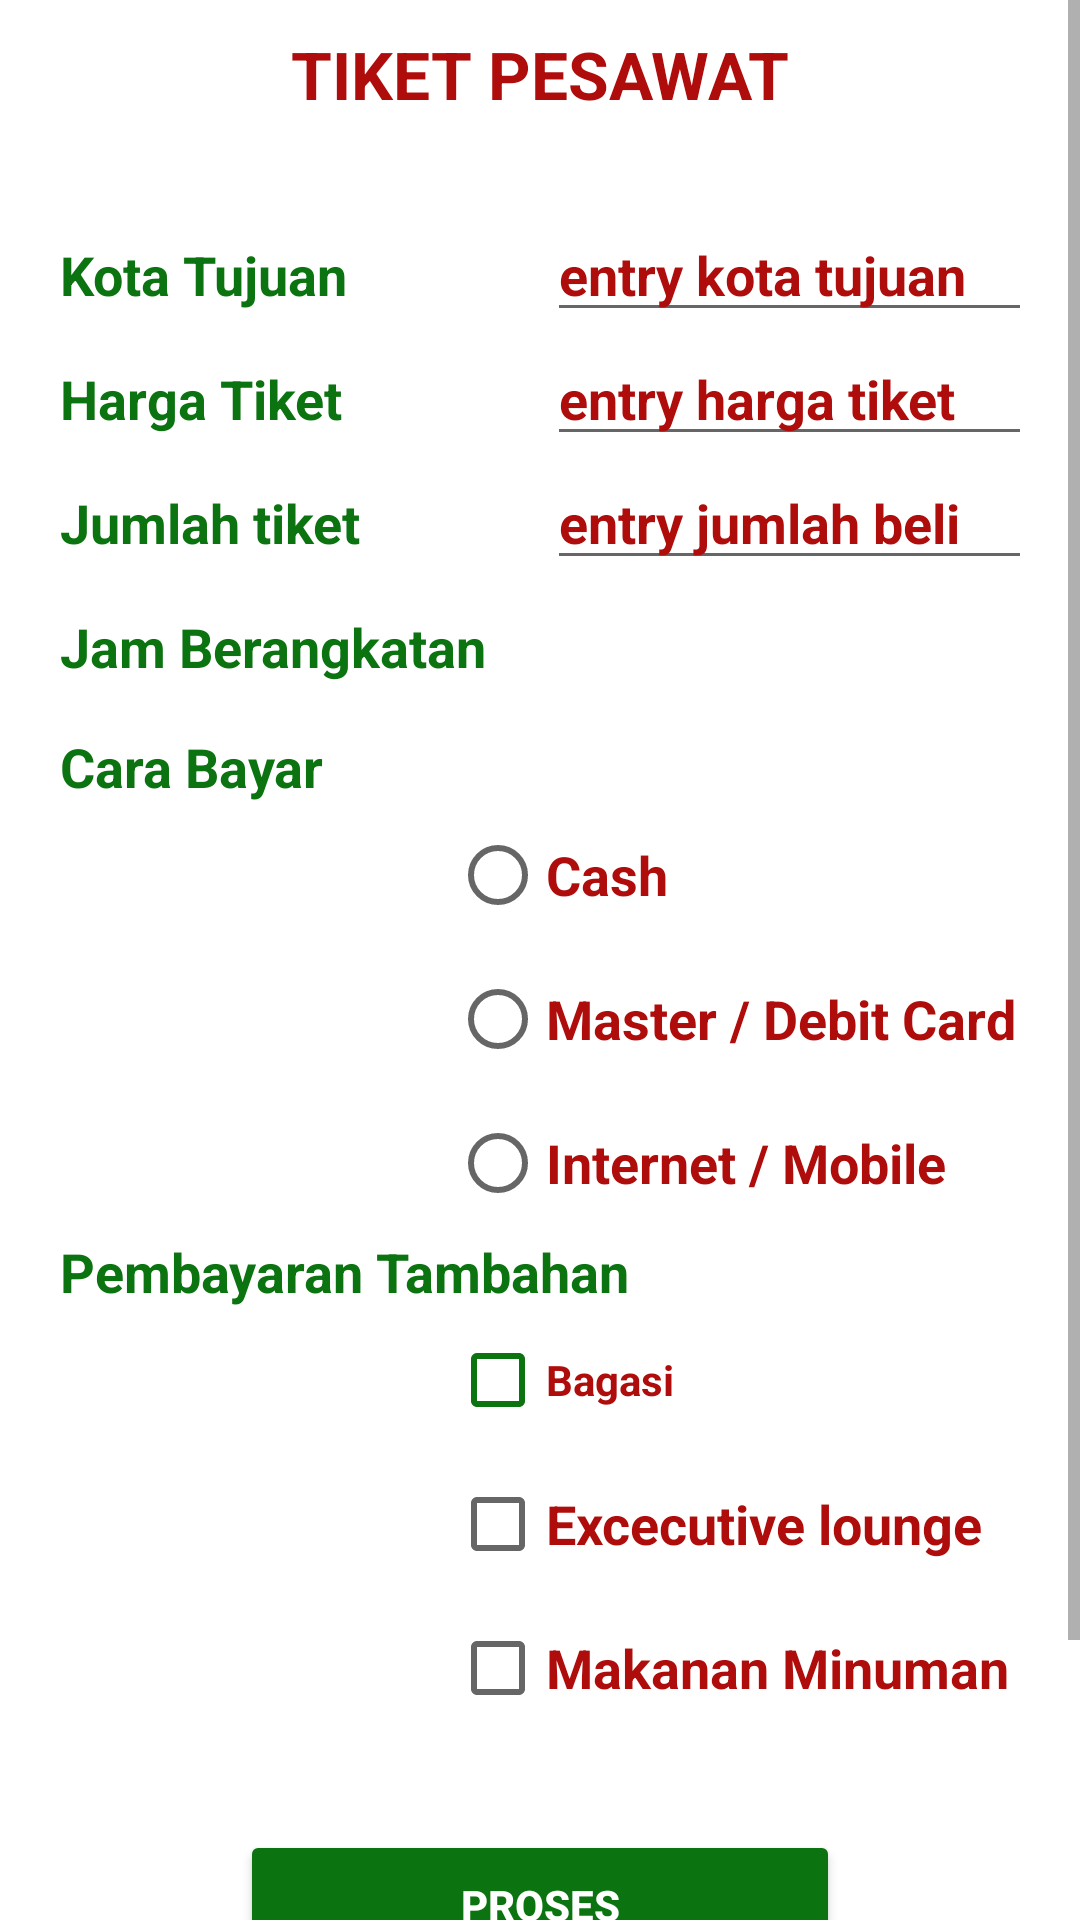

Layout XML and referenced resources for this Android screen:
<!-- AndroidManifest.xml: application theme Theme.Project1trpl3b_pito -->
<!-- res/layout/layout_dua.xml -->
<?xml version="1.0" encoding="utf-8"?>
<ScrollView
    xmlns:android="http://schemas.android.com/apk/res/android"
    android:layout_width="match_parent"
    android:layout_height="match_parent">
    <RelativeLayout
        android:layout_width="match_parent"
        android:layout_height="match_parent">

        <TextView
            android:id="@+id/titleTransaksi"
            android:text="TIKET PESAWAT"
            android:textSize="22sp"
            android:textColor="@color/red"
            android:layout_centerHorizontal="true"
            android:layout_marginTop="10dp"
            android:textStyle="bold"
            android:layout_width="wrap_content"
            android:layout_height="wrap_content"

            />

        <TableLayout
            android:id="@+id/tbl1"
            android:layout_below="@id/titleTransaksi"
            android:layout_marginTop="30dp"
            android:layout_marginStart="20dp"
            android:layout_marginEnd="20dp"
            android:layout_width="match_parent"
            android:layout_height="wrap_content">

            <TableRow>
                <TextView android:id="@+id/Tujuan"
                    android:text="Kota Tujuan"
                    android:textSize="18sp"
                    android:textColor="@color/green"
                    android:textStyle="bold"
                    android:layout_width="wrap_content"
                    android:layout_height="wrap_content"/>

                <EditText android:id="@+id/editTujuan"
                    android:layout_marginStart="20dp"
                    android:textStyle="bold"
                    android:inputType="text"
                    android:textColor="@color/red"
                    android:textColorHint="@color/red"
                    android:hint="entry kota tujuan"
                    android:layout_height="wrap_content"
                    android:layout_width="250dp"/>
            </TableRow>
            <TableRow>
                <TextView android:id="@+id/textHarga"
                    android:text="Harga Tiket"
                    android:textStyle="bold"
                    android:textSize="18sp"
                    android:textColor="@color/green"
                    android:layout_width="wrap_content"
                    android:layout_height="wrap_content"/>

                <EditText
                    android:id="@+id/editHarga"
                    android:layout_width="250dp"
                    android:layout_height="wrap_content"
                    android:layout_marginStart="20dp"
                    android:hint="entry harga tiket"
                    android:textColor="@color/red"
                    android:inputType="numberDecimal"
                    android:textColorHint="@color/red"
                    android:textSize="18sp"
                    android:textStyle="bold" />
            </TableRow>

            <TableRow>
                <TextView android:id="@+id/txtJumlah"
                    android:text="Jumlah tiket"
                    android:textColor="@color/green"
                    android:textSize="18sp"
                    android:textStyle="bold"
                    android:layout_width="wrap_content"
                    android:layout_height="wrap_content"
                    />
                <EditText android:id="@+id/editJumlah"
                    android:hint="entry jumlah beli"
                    android:textStyle="bold"
                    android:textSize="18sp"
                    android:inputType="number"
                    android:layout_marginStart="20dp"
                    android:textColorHint="@color/red"
                    android:textColor="@color/red"
                    android:layout_height="wrap_content"
                    android:layout_width="250dp"/>
            </TableRow>

            <TableRow>
                <TextView android:id="@+id/txtKeberangkatan"
                    android:text="Jam Berangkatan"
                    android:textColor="@color/green"
                    android:textSize="18sp"
                    android:textStyle="bold"
                    android:layout_marginTop="10dp"
                    android:layout_height="wrap_content"
                    android:layout_width="wrap_content"/>
                <Spinner android:id="@+id/spinkeberangkatan"
                    android:layout_width="200dp"
                    android:layout_height="50dp"
                    android:layout_marginStart="20dp"
                    android:layout_marginEnd="50dp"

                    />
            </TableRow>
        </TableLayout>

        <TextView
            android:id="@+id/txtBayar"
            android:text="Cara Bayar"
            android:textSize="18sp"
            android:textColor="@color/green"
            android:layout_below="@id/tbl1"
            android:layout_marginStart="20dp"
            android:textStyle="bold"
            android:layout_width="wrap_content"
            android:layout_height="wrap_content"/>
        <RadioGroup android:id="@+id/rgBayar"
            android:layout_below="@id/txtBayar"
            android:layout_width="wrap_content"
            android:layout_height="wrap_content">
            <RadioButton android:id="@+id/rbTunai"
                android:text="Cash"
                android:textColor="@color/red"
                android:textSize="18sp"
                android:textStyle="bold"
                android:layout_marginStart="150dp"
                android:layout_width="wrap_content"
                android:layout_height="wrap_content"/>
            <RadioButton
                android:id="@+id/rbCard"
                android:text="Master / Debit Card"
                android:textStyle="bold"
                android:textColor="@color/red"
                android:textSize="18sp"
                android:layout_marginStart="150dp"
                android:layout_width="wrap_content"
                android:layout_height="wrap_content"/>
            <RadioButton android:id="@+id/txtMobile"
                android:text="Internet / Mobile"
                android:textColor="@color/red"
                android:textSize="18sp"
                android:textStyle="bold"
                android:layout_marginStart="150dp"
                android:layout_width="wrap_content"
                android:layout_height="wrap_content"/>

        </RadioGroup>

        <TextView android:id="@+id/txtBayarLain"
            android:textStyle="bold"
            android:layout_width="wrap_content"
            android:layout_height="wrap_content"
            android:textSize="18sp"
            android:layout_marginStart="20dp"
            android:textColor="@color/green"
            android:layout_below="@id/rgBayar"
            android:text="Pembayaran Tambahan"/>

        <CheckBox android:id="@+id/chkBagasi"
            android:text="Bagasi"
            android:buttonTint="@color/green"
            android:textColor="@color/red"
            android:layout_below="@id/txtBayarLain"
            android:layout_marginStart="150dp"
            android:textStyle="bold"
            android:layout_width="wrap_content"
            android:layout_height="wrap_content"/>

        <CheckBox
            android:id="@+id/chkExcekute"
            android:layout_width="wrap_content"
            android:layout_height="wrap_content"
            android:layout_below="@id/chkBagasi"
            android:layout_marginStart="150dp"
            android:text="Excecutive lounge"
            android:textColor="@color/red"
            android:textSize="18sp"
            android:textStyle="bold" />
        <CheckBox
            android:id="@+id/chkMakanan"
            android:text="Makanan Minuman"
            android:textSize="18sp"
            android:textColor="@color/red"
            android:textStyle="bold"
            android:layout_marginStart="150dp"
            android:layout_below="@id/chkExcekute"
            android:layout_width="wrap_content"
            android:layout_height="wrap_content"/>

        <Button
            android:id="@+id/btnProses"
            android:text="Proses"
            android:textColor="@color/white"
            android:backgroundTint="@color/green"
            android:layout_centerHorizontal="true"
            android:layout_marginTop="30dp"
            android:layout_below="@id/chkMakanan"
            android:textStyle="bold"
            android:layout_width="200dp"
            android:layout_height="50dp" />

        <TextView
            android:id="@+id/txtTrans"
            android:text="Detil Pembelian :"
            android:textSize="18sp"
            android:textColor="@color/red"
            android:textStyle="bold"
            android:layout_marginTop="30dp"
            android:layout_below="@id/btnProses"
            android:layout_marginStart="20dp"
            android:layout_width="wrap_content"
            android:layout_height="wrap_content"
            android:layout_marginBottom="35dp"/>
    </RelativeLayout>
</ScrollView>
<!-- resources referenced by this layout -->
<resources>
  <color name="green">#0b730f</color>
  <color name="red">#af0c0c</color>
  <color name="white">#FFFFFFFF</color>
  <style name="Theme.Project1trpl3b_pito" parent="Theme.MaterialComponents.DayNight.DarkActionBar">
          
          <item name="colorPrimary">@color/green</item>
          <item name="colorPrimaryVariant">@color/black</item>
          <item name="colorOnPrimary">@color/white</item>
          
          <item name="colorSecondary">@color/teal_200</item>
          <item name="colorSecondaryVariant">@color/teal_700</item>
          <item name="colorOnSecondary">@color/black</item>
          
          <item name="android:statusBarColor" tools:targetApi="l">?attr/colorPrimaryVariant</item>
          
      </style>
  <color name="black">#FF000000</color>
  <color name="teal_200">#FF03DAC5</color>
  <color name="teal_700">#FF018786</color>
</resources>
